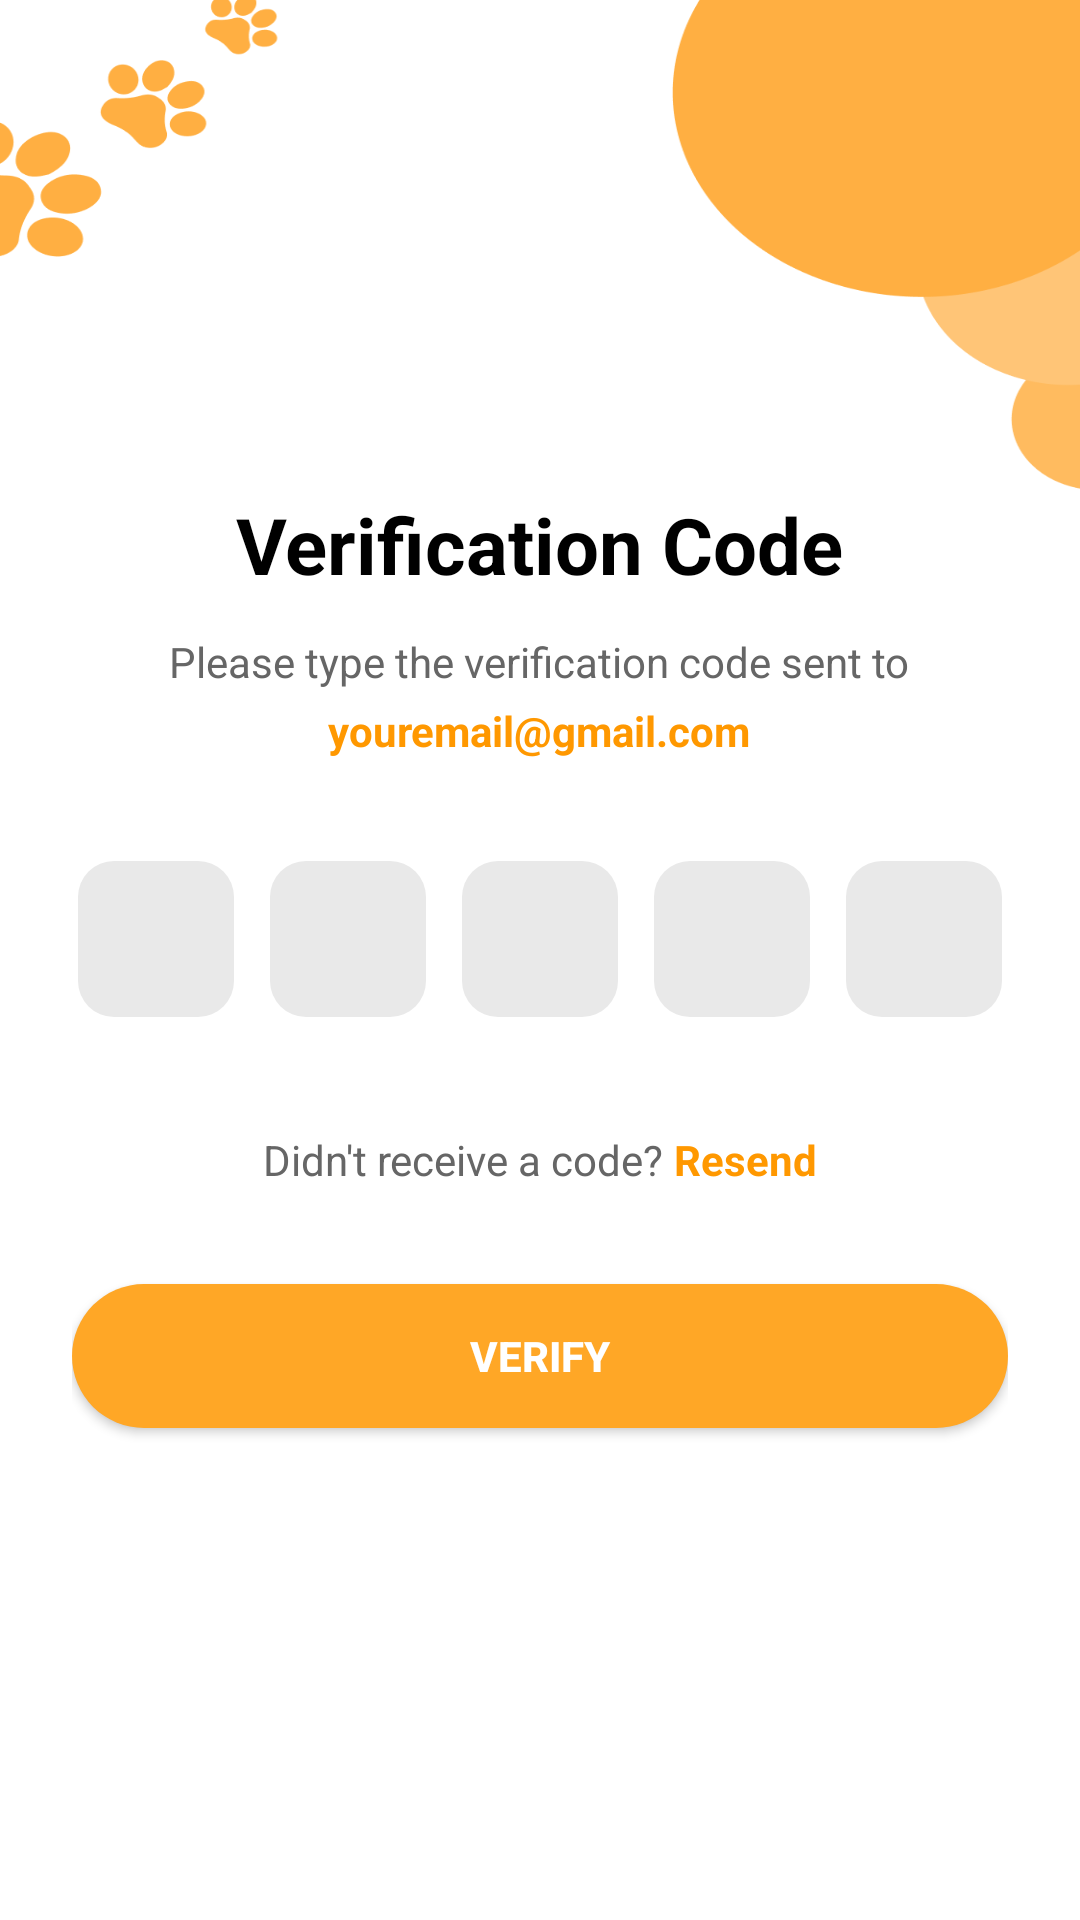

Reconstruct the res/layout file that produces this screen, plus the resources it refers to.
<!-- AndroidManifest.xml: application theme Theme.SE1707_PRM392_G2_PetShop -->
<!-- res/layout/activity_verify_forgot_password.xml -->
<?xml version="1.0" encoding="utf-8"?>
<FrameLayout xmlns:android="http://schemas.android.com/apk/res/android"
    xmlns:tools="http://schemas.android.com/tools"
    android:layout_width="match_parent"
    android:layout_height="match_parent"
    android:background="@drawable/sign_up_bg"
    tools:context=".ui.auth.forgotpassword.VerifyForgotPasswordActivity">

    
    <ScrollView
        android:layout_width="match_parent"
        android:layout_height="match_parent"
        android:clipToPadding="false"
        android:fillViewport="true"
        android:paddingHorizontal="24dp">

        <LinearLayout
            android:layout_width="match_parent"
            android:layout_height="match_parent"
            android:orientation="vertical"
            android:gravity="center_horizontal|center_vertical"
            android:paddingVertical="48dp">

            
            <TextView
                android:id="@+id/tvTitle"
                android:layout_width="wrap_content"
                android:layout_height="wrap_content"
                android:text="Verification Code"
                android:textColor="#000000"
                android:textSize="26sp"
                android:textStyle="bold"
                android:layout_marginBottom="12dp" />

            
            <TextView
                android:id="@+id/tvDescription"
                android:layout_width="wrap_content"
                android:layout_height="wrap_content"
                android:text="Please type the verification code sent to"
                android:textAlignment="center"
                android:textColor="#666666"
                android:textSize="14sp"
                android:gravity="center"
                android:layout_marginBottom="4dp" />

            
            <TextView
                android:id="@+id/tvEmail"
                android:layout_width="wrap_content"
                android:layout_height="wrap_content"
                android:text="youremail@gmail.com"
                android:textColor="#FF9800"
                android:textSize="14sp"
                android:textStyle="bold"
                android:layout_marginBottom="28dp" />

            
            <LinearLayout
                android:id="@+id/otpContainer"
                android:layout_width="wrap_content"
                android:layout_height="wrap_content"
                android:orientation="horizontal"
                android:gravity="center"
                android:layout_marginBottom="32dp">

                <EditText
                    android:id="@+id/etCode1"
                    android:layout_width="52dp"
                    android:layout_height="52dp"
                    android:layout_margin="6dp"
                    android:background="@drawable/bg_input_field"
                    android:gravity="center"
                    android:inputType="number"
                    android:maxLength="1"
                    android:textColor="#000000"
                    android:textSize="20sp" />

                <EditText
                    android:id="@+id/etCode2"
                    android:layout_width="52dp"
                    android:layout_height="52dp"
                    android:layout_margin="6dp"
                    android:background="@drawable/bg_input_field"
                    android:gravity="center"
                    android:inputType="number"
                    android:maxLength="1"
                    android:textColor="#000000"
                    android:textSize="20sp" />

                <EditText
                    android:id="@+id/etCode3"
                    android:layout_width="52dp"
                    android:layout_height="52dp"
                    android:layout_margin="6dp"
                    android:background="@drawable/bg_input_field"
                    android:gravity="center"
                    android:inputType="number"
                    android:maxLength="1"
                    android:textColor="#000000"
                    android:textSize="20sp" />

                <EditText
                    android:id="@+id/etCode4"
                    android:layout_width="52dp"
                    android:layout_height="52dp"
                    android:layout_margin="6dp"
                    android:background="@drawable/bg_input_field"
                    android:gravity="center"
                    android:inputType="number"
                    android:maxLength="1"
                    android:textColor="#000000"
                    android:textSize="20sp" />

                <EditText
                    android:id="@+id/etCode5"
                    android:layout_width="52dp"
                    android:layout_height="52dp"
                    android:layout_margin="6dp"
                    android:background="@drawable/bg_input_field"
                    android:gravity="center"
                    android:inputType="number"
                    android:maxLength="1"
                    android:textColor="#000000"
                    android:textSize="20sp" />
            </LinearLayout>

            
            <LinearLayout
                android:layout_width="wrap_content"
                android:layout_height="wrap_content"
                android:orientation="horizontal"
                android:gravity="center"
                android:layout_marginBottom="32dp">

                <TextView
                    android:layout_width="wrap_content"
                    android:layout_height="wrap_content"
                    android:text="Didn't receive a code?"
                    android:textColor="#666666"
                    android:textSize="14sp" />

                <TextView
                    android:id="@+id/tvResend"
                    android:layout_width="wrap_content"
                    android:layout_height="wrap_content"
                    android:text=" Resend"
                    android:textColor="#FF9800"
                    android:textStyle="bold"
                    android:textSize="14sp" />
            </LinearLayout>

            
            <android.widget.Button
                android:id="@+id/btnVerify"
                android:layout_width="match_parent"
                android:layout_height="48dp"
                android:text="VERIFY"
                android:textStyle="bold"
                android:textAllCaps="true"
                android:textColor="@android:color/white"
                android:background="@drawable/bg_button_orange"
                android:backgroundTint="@null" />
        </LinearLayout>
    </ScrollView>
</FrameLayout>
<!-- resources referenced by this layout -->
<resources>
  <!-- drawable bg_button_orange (drawable) -->
  <?xml version="1.0" encoding="utf-8"?>
  <selector xmlns:android="http://schemas.android.com/apk/res/android">
      <item android:state_pressed="true">
          <shape android:shape="rectangle">
              <solid android:color="#FB8C00" />
              <corners android:radius="25dp" />
          </shape>
      </item>
      <item>
          <shape android:shape="rectangle">
              <solid android:color="#FFA726" />
              <corners android:radius="25dp" />
          </shape>
      </item>
  </selector>
  <!-- drawable bg_input_field (drawable) -->
  <?xml version="1.0" encoding="utf-8"?>
  <shape xmlns:android="http://schemas.android.com/apk/res/android"
      android:shape="rectangle">
      <solid android:color="#E9E9E9" />
      <corners android:radius="12dp" />
  </shape>
  <style name="Theme.SE1707_PRM392_G2_PetShop" parent="Theme.MaterialComponents.Light.NoActionBar">
          
          <item name="colorPrimary">@color/orange</item>
          <item name="colorPrimaryVariant">@color/colorPrimaryDark</item>
          <item name="colorOnPrimary">@color/white</item>
          
          <item name="colorSecondary">@color/orange</item>
          <item name="colorSecondaryVariant">@color/colorPrimaryDark</item>
          <item name="colorOnSecondary">@color/white</item>
          
          <item name="android:colorBackground">@color/white</item>
          <item name="colorSurface">@color/white</item>
          <item name="colorOnSurface">@color/black</item>
          
          <item name="android:statusBarColor">@color/white</item>
          <item name="android:windowLightStatusBar">true</item>
          
          <item name="android:navigationBarColor">@color/white</item>
          <item name="android:windowLightNavigationBar" tools:targetApi="o_mr1">true</item>
          
          <item name="android:windowLayoutInDisplayCutoutMode" tools:targetApi="p">shortEdges</item>
          <item name="android:windowTranslucentStatus">false</item>
          <item name="android:windowTranslucentNavigation">false</item>
          <item name="android:fitsSystemWindows">false</item>
          
          <item name="colorControlNormal">@color/gray</item>
          <item name="colorControlActivated">@color/orange</item>
          <item name="colorControlHighlight">@color/orange</item>
          
          <item name="textInputStyle">@style/Widget.App.TextInputLayout</item>
          <item name="materialButtonStyle">@style/Widget.App.Button</item>
          <item name="materialCardViewStyle">@style/Widget.App.CardView</item>
          
          <item name="android:textColorPrimary">@color/black</item>
          <item name="android:textColorSecondary">@color/gray</item>
          
      </style>
  <color name="orange">#FFFF6B35</color>
  <color name="colorPrimaryDark">#FFE55A2B</color>
  <color name="white">#FFFFFFFF</color>
  <color name="black">#FF000000</color>
  <color name="gray">#FF9E9E9E</color>
  <style name="Widget.App.TextInputLayout" parent="Widget.MaterialComponents.TextInputLayout.OutlinedBox">
          <item name="boxStrokeColor">@color/orange</item>
          <item name="boxStrokeErrorColor">@color/status_cancelled</item>
          <item name="hintTextColor">@color/orange</item>
          <item name="android:textColorHint">@color/gray</item>
          <item name="boxBackgroundColor">@color/white</item>
          <item name="android:textColor">@color/black</item>
      </style>
  <style name="Widget.App.Button" parent="Widget.MaterialComponents.Button">
          <item name="backgroundTint">@color/orange</item>
          <item name="android:textColor">@color/white</item>
          <item name="cornerRadius">8dp</item>
      </style>
  <style name="Widget.App.CardView" parent="Widget.MaterialComponents.CardView">
          <item name="cardBackgroundColor">@color/white</item>
          <item name="cardElevation">4dp</item>
          <item name="cardCornerRadius">12dp</item>
      </style>
  <color name="status_cancelled">#FFF44336</color>
</resources>
